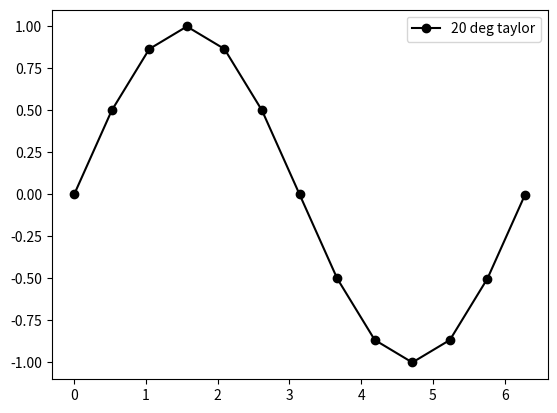

Write Python code to recreate this figure.
# -*- coding: utf-8 -*-
"""
Created on Sat Nov 30 15:36:06 2019

[redacted]
"""
import numpy as np;
import matplotlib.pyplot as plt
import math
np.random.seed(34)


#1. create a test variable
N = 13
x = np.linspace(0,2*np.pi,N)
y = np.sin(x)

#2 Add random noise ony
var = .2
y_n = np.copy(y)
for i in range (0,N):
    rand_num = 2*np.random.rand()-1
    y_n[i] = y[i] + rand_num*var

#3 sampe matrix  
w_no = 20
w_set = np.zeros([w_no])
w_set[:] = 0.0000


x_set = np.zeros([N,w_no])
for i in range (0, N):
    for j in range(0, w_no):
        x_set[i,j] = x[i]**j
        
        
#4 Weight sum
a = np.zeros([N])
for i in range (0,N):
        for j in range(0, w_no):
            a[i] += w_set[j]*x_set[i,j]
z = np.tanh(a)
            
#5 Desired value
d2 = np.copy(y)
d = np.tanh(d2)

#6 Calculate error
learn = .1
delta_w = np.zeros([w_no])
for i in range(0,w_no):
    for j in range(0,N):
        delta_w[i] += learn*(d[j]-z[j])*x[j]
        
#7 Update w
w_new = w_set + delta_w

#8 Calculate error 
error1 = d-z
error = (d-z)**2
error_tot = np.sum(error)/2
print(error_tot)
        

#Redo-all steps (4-8)
iterations = 000
max_error =  0.1
count = 0 

while error_tot > max_error and count < iterations:
    a = np.zeros([N])
    for i in range (0,N):
            for j in range(0, w_no):
                a[i] += w_new[j]*x_set[i,j]
    z = np.tanh(a)              
    delta_w = np.zeros([w_no])
    for i in range(0,w_no):
        for j in range(0,N):
            delta_w[i] += learn*(d[j]-z[j])*x[j]
            
    w_new = w_new + delta_w
    
    error = (d-z)**2
    error_tot = np.sum(error)/2
    count += 1
    print(error_tot,count)

# Correction/Verify
y_res = np.zeros([N])   
for i in range (0,N):
    for j in range(0, w_no):
        y_res[i] += x[i]*w_new[j]
        
#Taylor series

y_taylor     = np.zeros([N])
taylor_mat   = np.zeros([N,w_no])
for i in range(0,N):
    for j in range(0,w_no):
        if j % 4 == 1:
            y_taylor[i]     += x[i]**j/(math.factorial(j))
            taylor_mat[i,j] = x[i]**j/(math.factorial(j)) 
        if j % 4 == 3:
            y_taylor[i] -= x[i]**j/(math.factorial(j))
            taylor_mat[i,j] = x[i]**j/(math.factorial(j)) 
            
        
#plt.plot(x,y,'bo-')
#plt.plot(x,y_res,'ro-')
plt.plot(x,y_taylor,'ko-')
plt.legend(['20 deg taylor'])